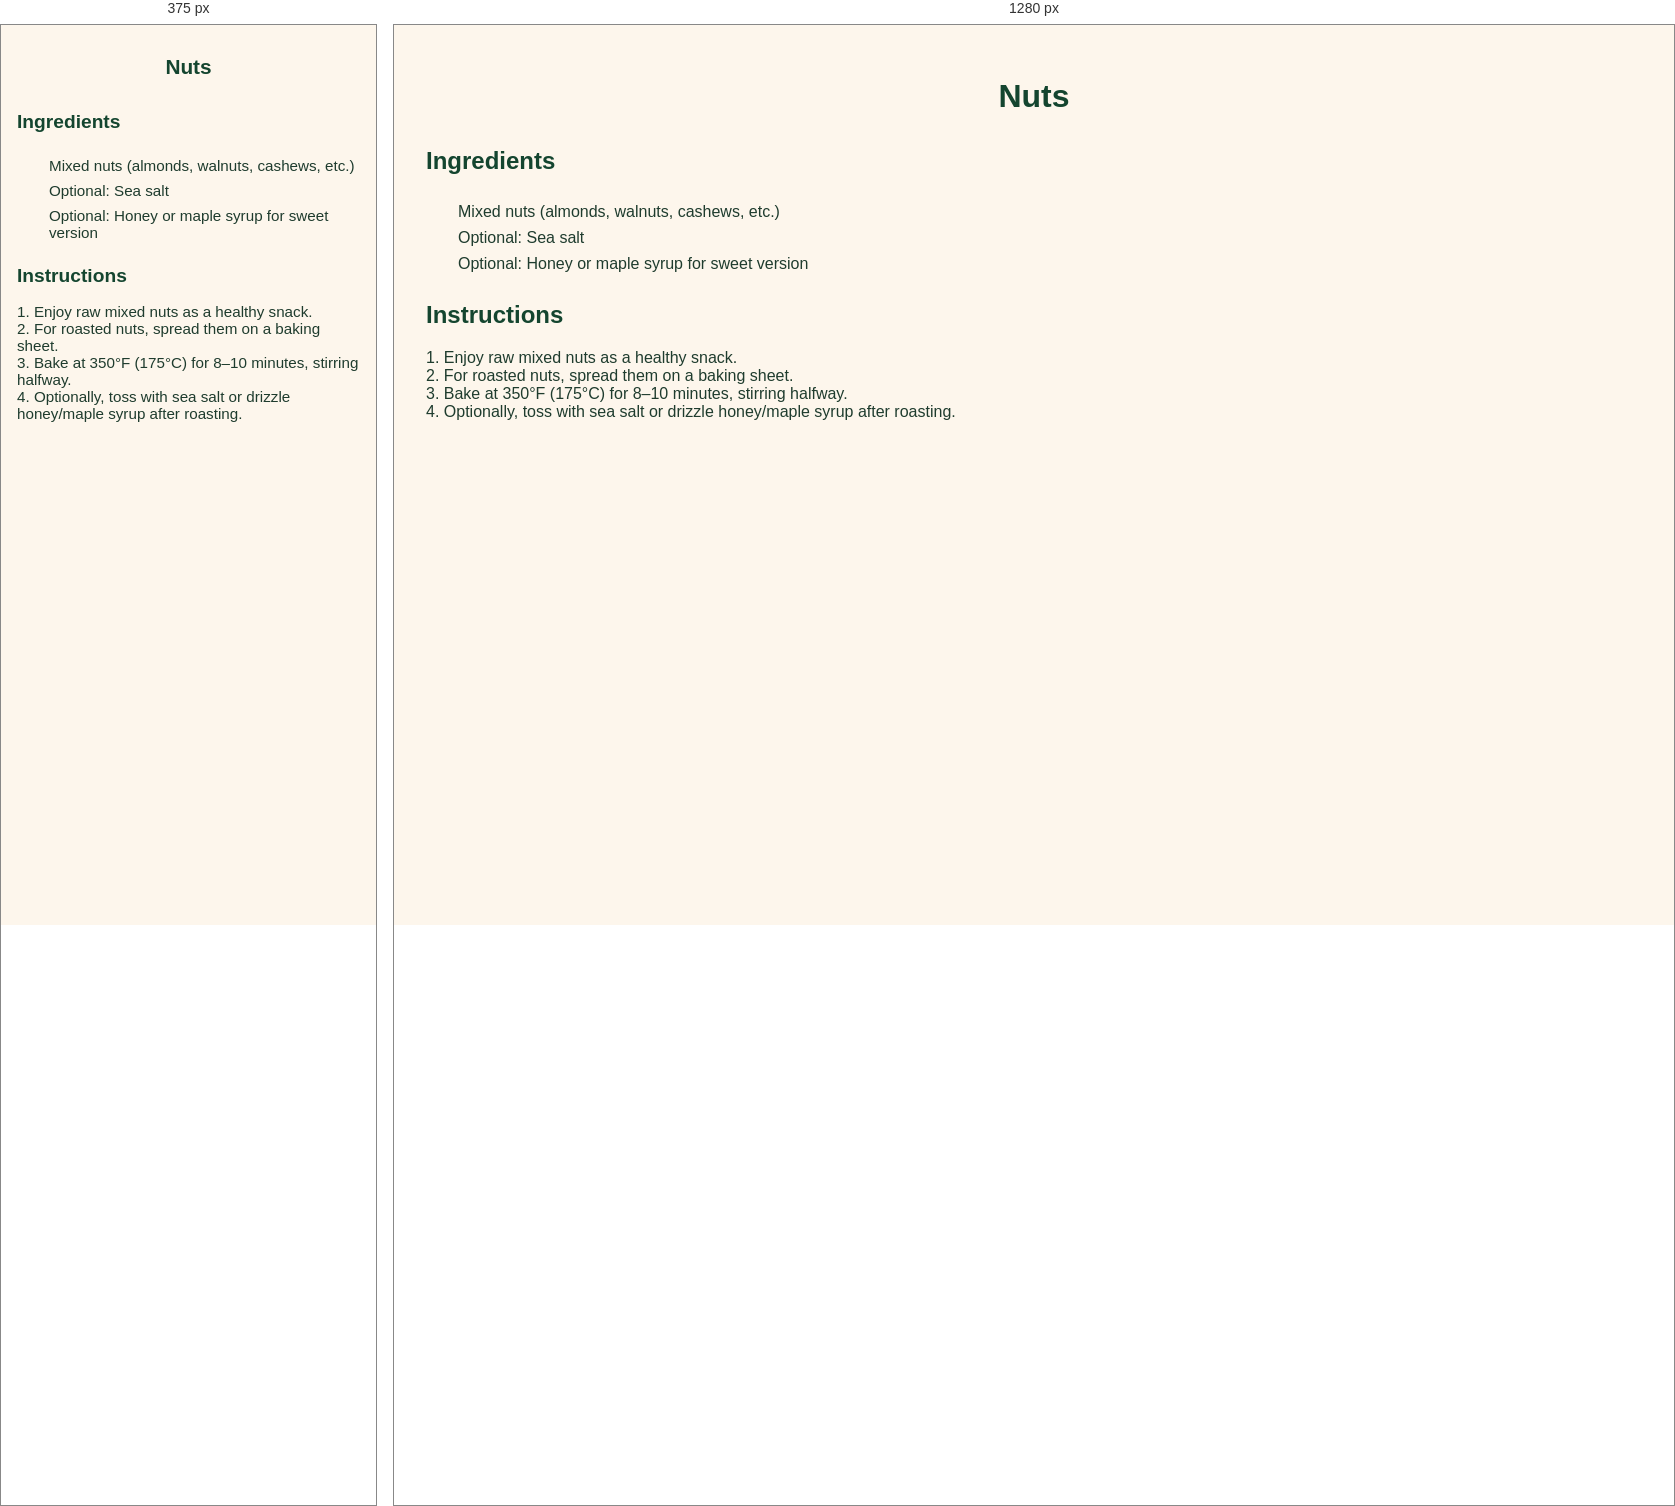
Rendered at 375 px and 1280 px, left to right.

<!-- file: nuts.html -->
<!DOCTYPE html>
<html lang="en">
<head>
  <meta charset="UTF-8">
  <title>Nuts Snack</title>
  <link rel="stylesheet" href="../styles.css">
</head>
<body>
  <header>
    <h1>Nuts</h1>
  </header>

  <main>
    <h2>Ingredients</h2>
    <ul class="ingredients">
      <li>Mixed nuts (almonds, walnuts, cashews, etc.)</li>
      <li>Optional: Sea salt</li>
      <li>Optional: Honey or maple syrup for sweet version</li>
    </ul>

    <div id="inventory-check-result" style="margin-top: 1rem; font-weight: bold;"></div>

    <h2>Instructions</h2>
    <p>
      1. Enjoy raw mixed nuts as a healthy snack.<br>
      2. For roasted nuts, spread them on a baking sheet.<br>
      3. Bake at 350°F (175°C) for 8–10 minutes, stirring halfway.<br>
      4. Optionally, toss with sea salt or drizzle honey/maple syrup after roasting.
    </p>
  </main>

  <script src="../script.js"></script>
</body>
</html>


/* @media block from styles.css */
@media screen and (max-width: 600px) {
  body {
    padding: 1rem;
    font-size: 0.95rem;
  }

  h1 {
    font-size: 1.5rem;
  }

  h2 {
    font-size: 1.2rem;
  }

  #searchInput {
    width: 100%;
    font-size: 1rem;
    padding: 0.6rem;
  }

  .has-ingredients {
    padding: 0.8rem;
  }

  button {
    font-size: 0.85rem;
    padding: 0.5rem 0.75rem;
  }

  #grocery-list {
    padding: 1rem;
    font-size: 0.9rem;
  }

  footer, nav, .tagline {
    text-align: center;
  }
}

/* @media block from styles.css */
@media screen and (max-width: 600px) {
  nav.top-nav {
    flex-direction: column;
    align-items: center;
    gap: 0.75rem;
    padding: 1rem;
  }

  nav.top-nav a {
    font-size: 1rem;
    padding: 0.6rem 1.2rem;
    width: 100%;
    text-align: center;
  }

  header h1 {
    font-size: 1.3rem;
  }

  .tagline {
    font-size: 0.95rem;
  }

  .container,
  main section,
  #grocery-list,
  .inventory-card {
    padding: 1rem;
    margin: 1rem;
  }

  button,
  input[type="text"],
  input[type="number"] {
    font-size: 0.95rem;
    padding: 0.5rem;
  }

  .inventory-inputs {
    flex-direction: column;
    gap: 0.5rem;
  }

  .inventory-actions {
    flex-direction: column;
    align-items: stretch;
  }
}